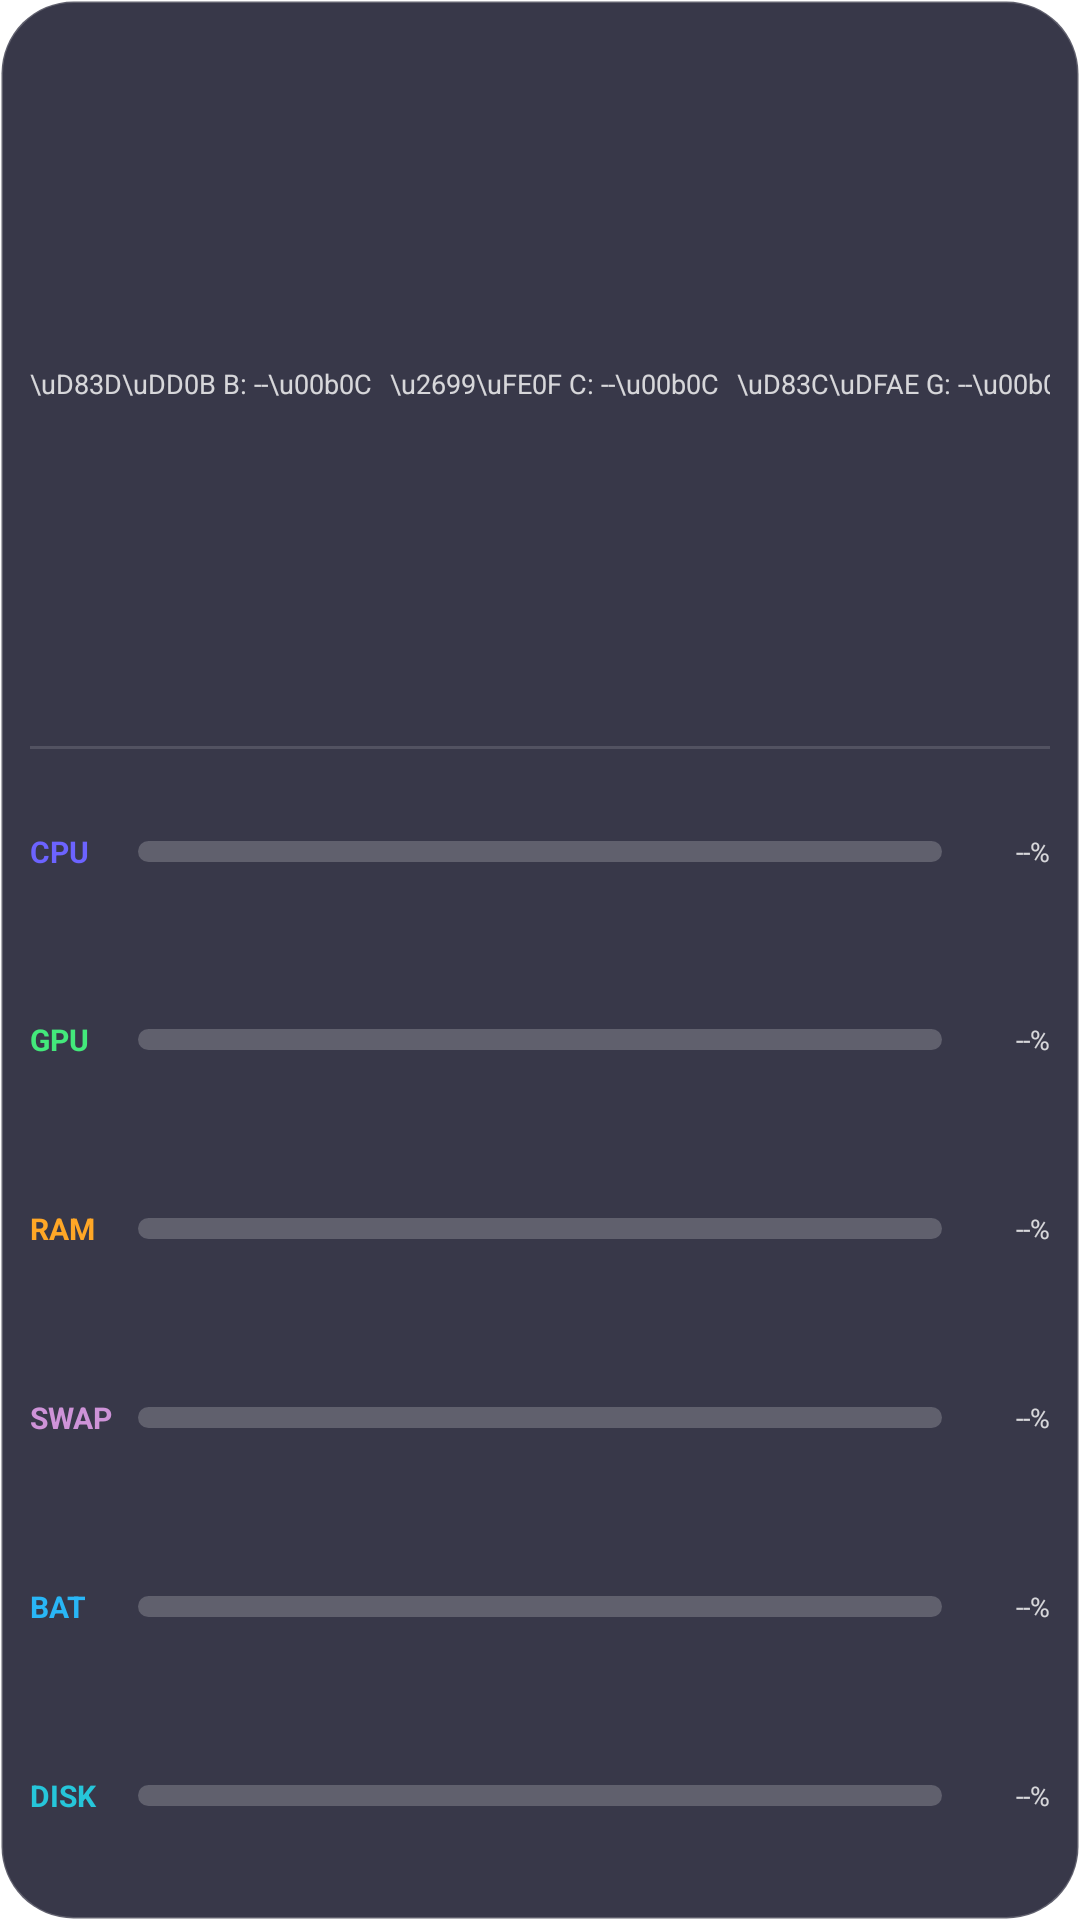

Produce the Android XML layout that renders to this screen, including the resource entries it uses.
<!-- AndroidManifest.xml: application theme Theme.DeviceSettings -->
<!-- res/layout/widget_system_monitor.xml -->
<?xml version="1.0" encoding="utf-8"?>
<LinearLayout xmlns:android="http://schemas.android.com/apk/res/android"
    android:id="@+id/widget_root"
    android:layout_width="match_parent"
    android:layout_height="match_parent"
    android:orientation="vertical"
    android:background="@drawable/widget_bg"
    android:padding="10dp">

    
    <LinearLayout
        android:layout_width="match_parent"
        android:layout_height="wrap_content"
        android:gravity="center_vertical"
        android:orientation="horizontal"
        android:layout_marginBottom="3dp">
        <TextView
            android:layout_width="0dp"
            android:layout_height="wrap_content"
            android:layout_weight="1"
            android:text="PowerTools Monitor"
            android:textColor="#FFFFFFFF"
            android:textSize="11sp"
            android:textStyle="bold" />
            
        
        <TextView
            android:id="@+id/widget_bat_temp"
            android:layout_width="wrap_content"
            android:layout_height="wrap_content"
            android:layout_marginEnd="6dp"
            android:text="\uD83D\uDD0B B: --\u00b0C"
            android:textColor="#CCFFFFFF"
            android:textSize="9sp" />
        <TextView
            android:id="@+id/widget_cpu_temp"
            android:layout_width="wrap_content"
            android:layout_height="wrap_content"
            android:layout_marginEnd="6dp"
            android:text="\u2699\uFE0F C: --\u00b0C"
            android:textColor="#CCFFFFFF"
            android:textSize="9sp" />
        <TextView
            android:id="@+id/widget_gpu_temp"
            android:layout_width="wrap_content"
            android:layout_height="wrap_content"
            android:layout_marginEnd="6dp"
            android:text="\uD83C\uDFAE G: --\u00b0C"
            android:textColor="#CCFFFFFF"
            android:textSize="9sp" />

        
        <TextView
            android:id="@+id/widget_mode"
            android:layout_width="wrap_content"
            android:layout_height="wrap_content"
            android:text="Normal"
            android:textColor="#FF6C63FF"
            android:textSize="9sp"
            android:textStyle="bold"
            android:background="#226C63FF"
            android:paddingStart="6dp"
            android:paddingEnd="6dp"
            android:paddingTop="2dp"
            android:paddingBottom="2dp" />
    </LinearLayout>

    <View
        android:layout_width="match_parent"
        android:layout_height="1dp"
        android:layout_marginBottom="3dp"
        android:background="#22FFFFFF" />

    
    <LinearLayout
        android:layout_width="match_parent"
        android:layout_height="wrap_content"
        android:gravity="center_vertical"
        android:layout_marginBottom="0dp"
        android:layout_weight="1">
        <TextView
            android:layout_width="36dp"
            android:layout_height="wrap_content"
            android:text="CPU"
            android:textColor="#FF6C63FF"
            android:textSize="10sp"
            android:textStyle="bold" />
        <ProgressBar
            android:id="@+id/widget_cpu_bar"
            style="?android:attr/progressBarStyleHorizontal"
            android:layout_width="0dp"
            android:layout_height="7dp"
            android:layout_weight="1"
            android:max="100"
            android:progress="0"
            android:progressDrawable="@drawable/widget_bar_cpu" />
        <TextView
            android:id="@+id/widget_cpu_text"
            android:layout_width="36dp"
            android:layout_height="wrap_content"
            android:gravity="end"
            android:text="--%"
            android:textColor="#CCFFFFFF"
            android:textSize="9sp" />
    </LinearLayout>

    
    <LinearLayout
        android:layout_width="match_parent"
        android:layout_height="wrap_content"
        android:gravity="center_vertical"
        android:layout_marginBottom="0dp"
        android:layout_weight="1">
        <TextView
            android:layout_width="36dp"
            android:layout_height="wrap_content"
            android:text="GPU"
            android:textColor="#FF43E97B"
            android:textSize="10sp"
            android:textStyle="bold" />
        <ProgressBar
            android:id="@+id/widget_gpu_bar"
            style="?android:attr/progressBarStyleHorizontal"
            android:layout_width="0dp"
            android:layout_height="7dp"
            android:layout_weight="1"
            android:max="100"
            android:progress="0"
            android:progressDrawable="@drawable/widget_bar_gpu" />
        <TextView
            android:id="@+id/widget_gpu_text"
            android:layout_width="36dp"
            android:layout_height="wrap_content"
            android:gravity="end"
            android:text="--%"
            android:textColor="#CCFFFFFF"
            android:textSize="9sp" />
    </LinearLayout>

    
    <LinearLayout
        android:layout_width="match_parent"
        android:layout_height="wrap_content"
        android:gravity="center_vertical"
        android:layout_marginBottom="0dp"
        android:layout_weight="1">
        <TextView
            android:layout_width="36dp"
            android:layout_height="wrap_content"
            android:text="RAM"
            android:textColor="#FFFFA726"
            android:textSize="10sp"
            android:textStyle="bold" />
        <ProgressBar
            android:id="@+id/widget_mem_bar"
            style="?android:attr/progressBarStyleHorizontal"
            android:layout_width="0dp"
            android:layout_height="7dp"
            android:layout_weight="1"
            android:max="100"
            android:progress="0"
            android:progressDrawable="@drawable/widget_bar_mem" />
        <TextView
            android:id="@+id/widget_mem_text"
            android:layout_width="36dp"
            android:layout_height="wrap_content"
            android:gravity="end"
            android:text="--%"
            android:textColor="#CCFFFFFF"
            android:textSize="9sp" />
    </LinearLayout>

    
    <LinearLayout
        android:layout_width="match_parent"
        android:layout_height="wrap_content"
        android:gravity="center_vertical"
        android:layout_marginBottom="0dp"
        android:layout_weight="1">
        <TextView
            android:layout_width="36dp"
            android:layout_height="wrap_content"
            android:text="SWAP"
            android:textColor="#FFCE93D8"
            android:textSize="10sp"
            android:textStyle="bold" />
        <ProgressBar
            android:id="@+id/widget_swap_bar"
            style="?android:attr/progressBarStyleHorizontal"
            android:layout_width="0dp"
            android:layout_height="7dp"
            android:layout_weight="1"
            android:max="100"
            android:progress="0"
            android:progressDrawable="@drawable/widget_bar_cpu" />
        <TextView
            android:id="@+id/widget_swap_text"
            android:layout_width="36dp"
            android:layout_height="wrap_content"
            android:gravity="end"
            android:text="--%"
            android:textColor="#CCFFFFFF"
            android:textSize="9sp" />
    </LinearLayout>

    
    <LinearLayout
        android:layout_width="match_parent"
        android:layout_height="wrap_content"
        android:gravity="center_vertical"
        android:layout_marginBottom="0dp"
        android:layout_weight="1">
        <TextView
            android:layout_width="36dp"
            android:layout_height="wrap_content"
            android:text="BAT"
            android:textColor="#FF29B6F6"
            android:textSize="10sp"
            android:textStyle="bold" />
        <ProgressBar
            android:id="@+id/widget_bat_bar"
            style="?android:attr/progressBarStyleHorizontal"
            android:layout_width="0dp"
            android:layout_height="7dp"
            android:layout_weight="1"
            android:max="100"
            android:progress="0"
            android:progressDrawable="@drawable/widget_bar_bat" />
        <TextView
            android:id="@+id/widget_bat_text"
            android:layout_width="36dp"
            android:layout_height="wrap_content"
            android:gravity="end"
            android:text="--%"
            android:textColor="#CCFFFFFF"
            android:textSize="9sp" />
    </LinearLayout>

    
    <LinearLayout
        android:layout_width="match_parent"
        android:layout_height="wrap_content"
        android:gravity="center_vertical"
        android:layout_marginBottom="0dp"
        android:layout_weight="1">
        <TextView
            android:layout_width="36dp"
            android:layout_height="wrap_content"
            android:text="DISK"
            android:textColor="#FF26C6DA"
            android:textSize="10sp"
            android:textStyle="bold" />
        <ProgressBar
            android:id="@+id/widget_storage_bar"
            style="?android:attr/progressBarStyleHorizontal"
            android:layout_width="0dp"
            android:layout_height="7dp"
            android:layout_weight="1"
            android:max="100"
            android:progress="0"
            android:progressDrawable="@drawable/widget_bar_storage" />
        <TextView
            android:id="@+id/widget_storage_text"
            android:layout_width="36dp"
            android:layout_height="wrap_content"
            android:gravity="end"
            android:text="--%"
            android:textColor="#CCFFFFFF"
            android:textSize="9sp" />
    </LinearLayout>



</LinearLayout>
<!-- resources referenced by this layout -->
<resources>
  <!-- drawable widget_bar_bat (drawable) -->
  <?xml version="1.0" encoding="utf-8"?>
  <layer-list xmlns:android="http://schemas.android.com/apk/res/android">
      <item android:id="@android:id/background">
          <shape><solid android:color="#33FFFFFF" /><corners android:radius="4dp" /></shape>
      </item>
      <item android:id="@android:id/progress">
          <clip><shape><solid android:color="#FF29B6F6" /><corners android:radius="4dp" /></shape></clip>
      </item>
  </layer-list>
  <!-- drawable widget_bar_cpu (drawable) -->
  <?xml version="1.0" encoding="utf-8"?>
  <layer-list xmlns:android="http://schemas.android.com/apk/res/android">
      <item android:id="@android:id/background">
          <shape><solid android:color="#33FFFFFF" /><corners android:radius="4dp" /></shape>
      </item>
      <item android:id="@android:id/progress">
          <clip><shape><solid android:color="#FF6C63FF" /><corners android:radius="4dp" /></shape></clip>
      </item>
  </layer-list>
  <!-- drawable widget_bar_gpu (drawable) -->
  <?xml version="1.0" encoding="utf-8"?>
  <layer-list xmlns:android="http://schemas.android.com/apk/res/android">
      <item android:id="@android:id/background">
          <shape><solid android:color="#33FFFFFF" /><corners android:radius="4dp" /></shape>
      </item>
      <item android:id="@android:id/progress">
          <clip><shape><solid android:color="#FF43E97B" /><corners android:radius="4dp" /></shape></clip>
      </item>
  </layer-list>
  <!-- drawable widget_bar_mem (drawable) -->
  <?xml version="1.0" encoding="utf-8"?>
  <layer-list xmlns:android="http://schemas.android.com/apk/res/android">
      <item android:id="@android:id/background">
          <shape><solid android:color="#33FFFFFF" /><corners android:radius="4dp" /></shape>
      </item>
      <item android:id="@android:id/progress">
          <clip><shape><solid android:color="#FFFFA726" /><corners android:radius="4dp" /></shape></clip>
      </item>
  </layer-list>
  <!-- drawable widget_bar_storage (drawable) -->
  <?xml version="1.0" encoding="utf-8"?>
  <layer-list xmlns:android="http://schemas.android.com/apk/res/android">
      <item android:id="@android:id/background">
          <shape><solid android:color="#33FFFFFF" /><corners android:radius="4dp" /></shape>
      </item>
      <item android:id="@android:id/progress">
          <clip><shape><solid android:color="#FF26C6DA" /><corners android:radius="4dp" /></shape></clip>
      </item>
  </layer-list>
  <!-- drawable widget_bg (drawable) -->
  <?xml version="1.0" encoding="utf-8"?>
  <shape xmlns:android="http://schemas.android.com/apk/res/android"
      android:shape="rectangle">
      <solid android:color="#DD1A1A2E" />
      <corners android:radius="24dp" />
      <stroke android:width="1dp" android:color="#33FFFFFF" />
  </shape>
  <style name="Theme.DeviceSettings" parent="Theme.SubSettingsBase.Expressive">
          <item name="android:colorControlHighlight">@color/ripple_color</item>
          <item name="colorControlHighlight">@color/ripple_color</item>
      </style>
</resources>
